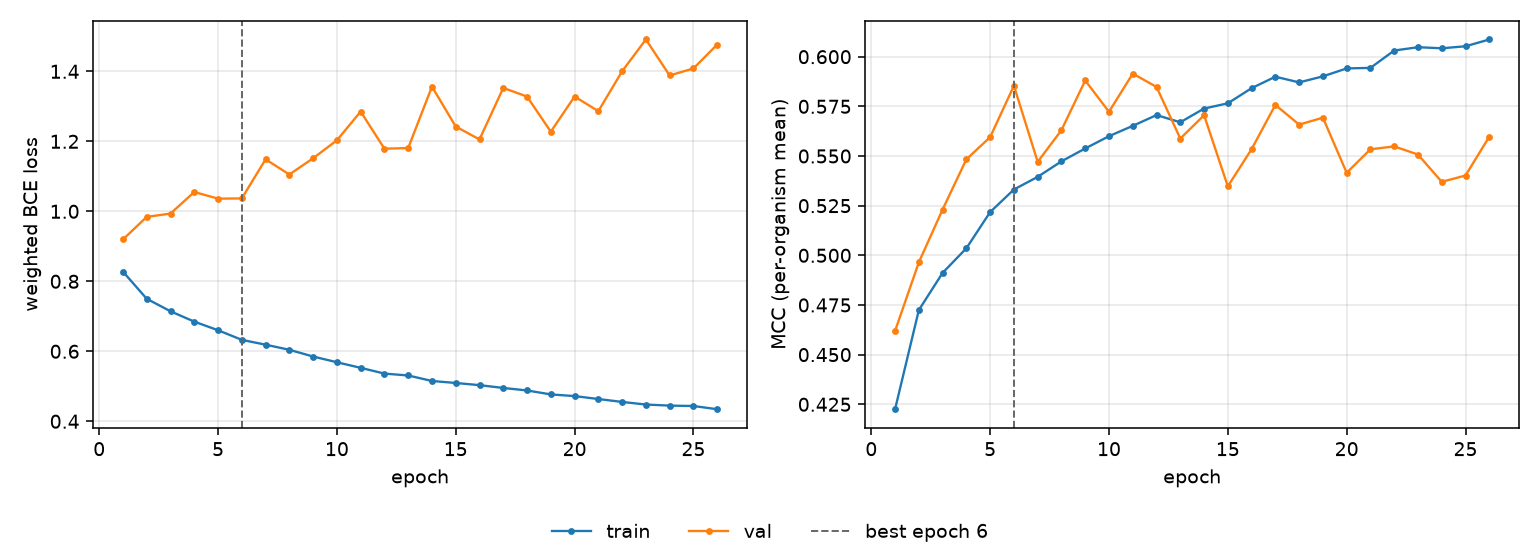

The file beside this chart, header and first rows:
epoch, tr_loss, vl_loss, tr_mcc, vl_mcc, is_best
1, 0.8275, 0.9196, 0.4225, 0.4619, False
2, 0.7501, 0.9841, 0.4724, 0.4965, False
3, 0.7143, 0.9936, 0.4912, 0.5231, False
4, 0.6847, 1.055, 0.5036, 0.5484, False
5, 0.6601, 1.036, 0.5218, 0.5595, False
6, 0.6327, 1.037, 0.5331, 0.5854, True
7, 0.6189, 1.149, 0.5395, 0.5471, False
8, 0.6043, 1.105, 0.5473, 0.563, False
9, 0.585, 1.152, 0.5538, 0.588, False
10, 0.5687, 1.203, 0.56, 0.5723, False
11, 0.5527, 1.285, 0.5652, 0.5915, False
12, 0.5363, 1.179, 0.5706, 0.5848, False
13, 0.5309, 1.181, 0.567, 0.5588, False
14, 0.5152, 1.356, 0.5739, 0.5705, False
15, 0.5094, 1.242, 0.5765, 0.5347, False
16, 0.5033, 1.205, 0.5842, 0.5535, False
17, 0.4952, 1.353, 0.5899, 0.5757, False
18, 0.488, 1.328, 0.5871, 0.5658, False
19, 0.4768, 1.228, 0.5901, 0.5693, False
20, 0.472, 1.328, 0.5941, 0.5415, False
21, 0.4636, 1.286, 0.5944, 0.5534, False
22, 0.4553, 1.4, 0.6031, 0.5548, False
23, 0.4478, 1.491, 0.6048, 0.5507, False
24, 0.4448, 1.388, 0.6042, 0.537, False
25, 0.4436, 1.408, 0.6052, 0.5402, False
26, 0.4345, 1.477, 0.6087, 0.5597, False
